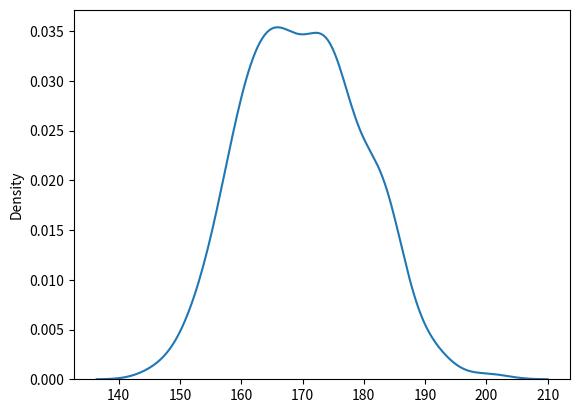

The matplotlib source for this figure:
import numpy as np
from numpy import random
import matplotlib.pyplot as plt
import seaborn as sns

x = np.random.normal(170, 10, 250)
sns.distplot(x,hist=False)
plt.show()
